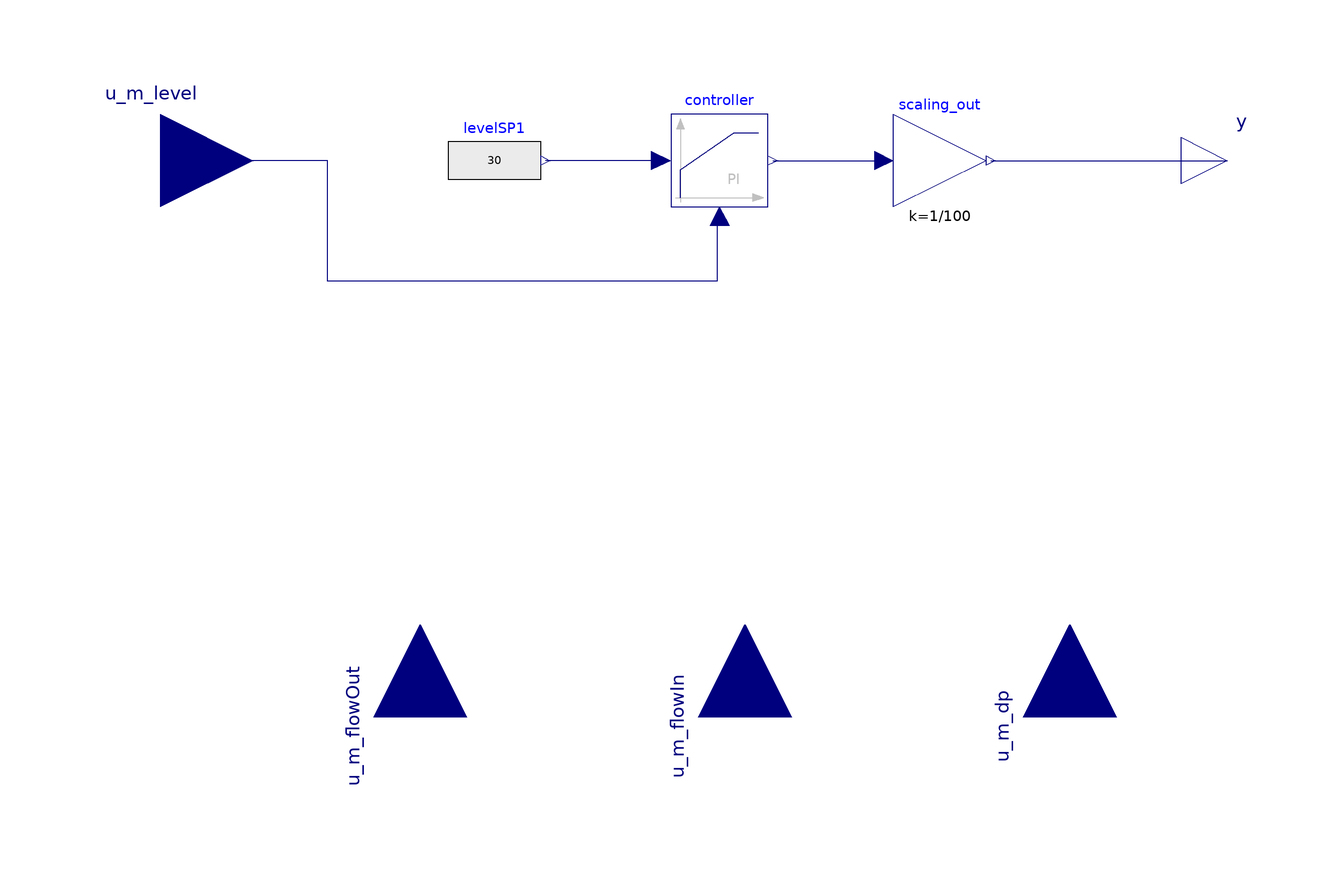

This picture is the connection diagram that the Modelica source below describes through its graphical annotations.

block MSRLevel
  extends Interfaces.CondenserLevel;
  Modelica.Blocks.Sources.RealExpression levelSP1(
                                                 y=30)       annotation (
      Placement(transformation(extent={{-58,-10},{-38,10}},  rotation=0)));
  Modelica.Blocks.Math.Gain scaling_out(k=1/100)
    annotation (Placement(transformation(extent={{38,-10},{58,10}})));
  Controls.LimPID controller(
    controllerType=Modelica.Blocks.Types.SimpleController.PI,
    yMin=0,
    initType=Modelica.Blocks.Types.InitPID.InitialOutput,
    Td=0.1,
    k=-1,
    Ti=200,
    yMax=100,
    y_start=40)
    annotation (Placement(transformation(extent={{-10,-10},{11,10}})));
equation
  connect(scaling_out.y, y)
    annotation (Line(points={{59,0},{110,0}}, color={0,0,127}));
  connect(controller.u_s, levelSP1.y)
    annotation (Line(points={{-12.1,0},{-37,0}}, color={0,0,127}));
  connect(controller.y, scaling_out.u)
    annotation (Line(points={{12.05,0},{36,0}}, color={0,0,127}));
  connect(controller.u_m, u_m_level) annotation (Line(points={{0.5,-12},{0,
          -12},{0,-22},{0,-26},{-84,-26},{-84,0},{-120,0}}, color={0,0,127}));
  annotation (Icon(coordinateSystem(preserveAspectRatio=false)), Diagram(
        coordinateSystem(preserveAspectRatio=false)));
end MSRLevel;